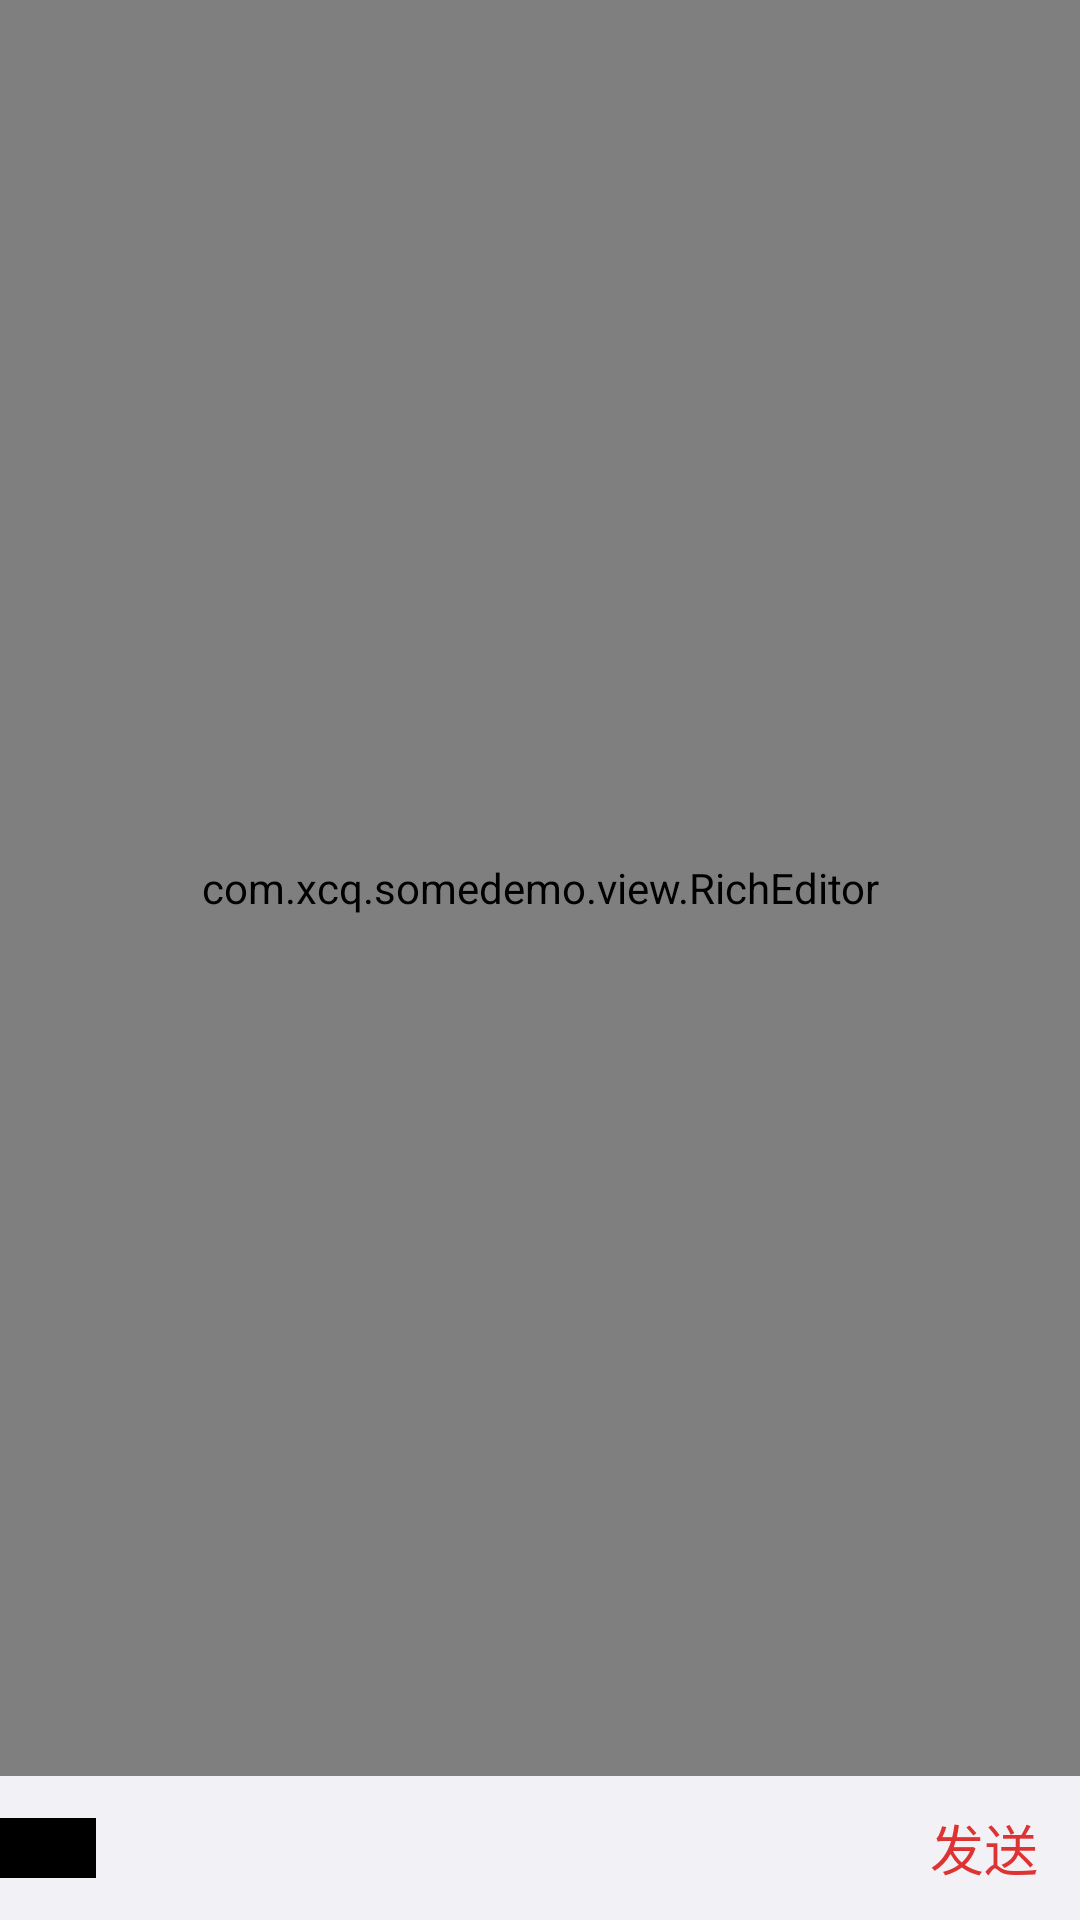

Layout XML and referenced resources for this Android screen:
<!-- AndroidManifest.xml: application theme Theme.Somedemo -->
<!-- res/layout/activity_edit.xml -->
<LinearLayout xmlns:android="http://schemas.android.com/apk/res/android"
    xmlns:app="http://schemas.android.com/apk/res-auto"
    android:layout_width="match_parent"
    android:layout_height="match_parent"
    android:fitsSystemWindows="true"
    android:orientation="vertical">

    <com.xcq.somedemo.view.RichEditor
        android:id="@+id/re_main_editor"
        android:layout_width="match_parent"
        android:layout_height="0dp"
        android:layout_weight="1" />

    <LinearLayout
        android:id="@+id/ll_main_color"
        android:layout_width="match_parent"
        android:layout_height="60dp"
        android:background="#f2f1f6"
        android:visibility="gone">

        <com.xcq.somedemo.view.ColorPickerView
            android:id="@+id/cpv_main_color"
            android:layout_width="match_parent"
            android:layout_height="8dp"
            android:layout_gravity="center"
            android:background="#f2f1f6"
            app:indicatorColor="#fff"
            app:indicatorEnable="true"
            app:orientation="horizontal" />
    </LinearLayout>

    <RelativeLayout
        android:layout_width="match_parent"
        android:layout_height="48dp"
        android:background="#f2f1f6">

        <LinearLayout
            style="@style/EditorIcon"
            android:layout_width="match_parent"
            android:layout_height="match_parent"
            android:layout_toStartOf="@+id/tv_main_preview"
            android:scrollbars="none">

            <LinearLayout
                android:layout_width="wrap_content"
                android:layout_height="match_parent"
                android:gravity="center_vertical"
                android:orientation="horizontal">

                <TextView
                    android:id="@+id/button_image"
                    style="@style/EditorIcon"
                    android:layout_width="wrap_content"
                    android:layout_height="wrap_content"
                    android:background="@mipmap/photo" />

                <ImageView
                    android:id="@+id/button_bold"
                    style="@style/EditorIcon"
                    android:src="@mipmap/bold" />


                <ImageView
                    android:id="@+id/button_underline"
                    style="@style/EditorIcon"
                    android:src="@mipmap/underline" />

                <ImageView
                    android:id="@+id/button_italic"
                    style="@style/EditorIcon"
                    android:src="@mipmap/italic" />

                <TextView
                    android:id="@+id/button_text_color"
                    style="@style/EditorIcon"
                    android:layout_width="32dp"
                    android:layout_height="20dp"
                    android:background="@color/black" />


            </LinearLayout>
        </LinearLayout>

        <TextView
            android:id="@+id/tv_main_preview"
            android:layout_width="wrap_content"
            android:layout_height="wrap_content"
            android:layout_alignParentEnd="true"
            android:layout_centerVertical="true"
            android:paddingLeft="14dp"
            android:paddingRight="14dp"
            android:text="发送"
            android:textColor="#dd3333"
            android:textSize="18sp" />
    </RelativeLayout>

</LinearLayout>
<!-- resources referenced by this layout -->
<resources>
  <color name="black">#FF000000</color>
  <!-- mipmap bold: png bitmap (mipmap-xxxhdpi, 1065 bytes) -->
  <!-- mipmap italic: png bitmap (mipmap-xxhdpi, 1558 bytes) -->
  <!-- mipmap underline: png bitmap (mipmap-xxxhdpi, 1813 bytes) -->
  <style name="Theme.Somedemo" parent="Theme.MaterialComponents.DayNight.DarkActionBar">
          
          <item name="colorPrimary">@color/purple_500</item>
          <item name="colorPrimaryVariant">@color/purple_700</item>
          <item name="colorOnPrimary">@color/white</item>
          
          <item name="colorSecondary">@color/teal_200</item>
          <item name="colorSecondaryVariant">@color/teal_700</item>
          <item name="colorOnSecondary">@color/black</item>
          
          <item name="android:statusBarColor" tools:targetApi="l">?attr/colorPrimaryVariant</item>
          
      </style>
  <color name="purple_500">#FF6200EE</color>
  <color name="purple_700">#FF3700B3</color>
  <color name="white">#FFFFFFFF</color>
  <color name="teal_200">#FF03DAC5</color>
  <color name="teal_700">#FF018786</color>
</resources>
